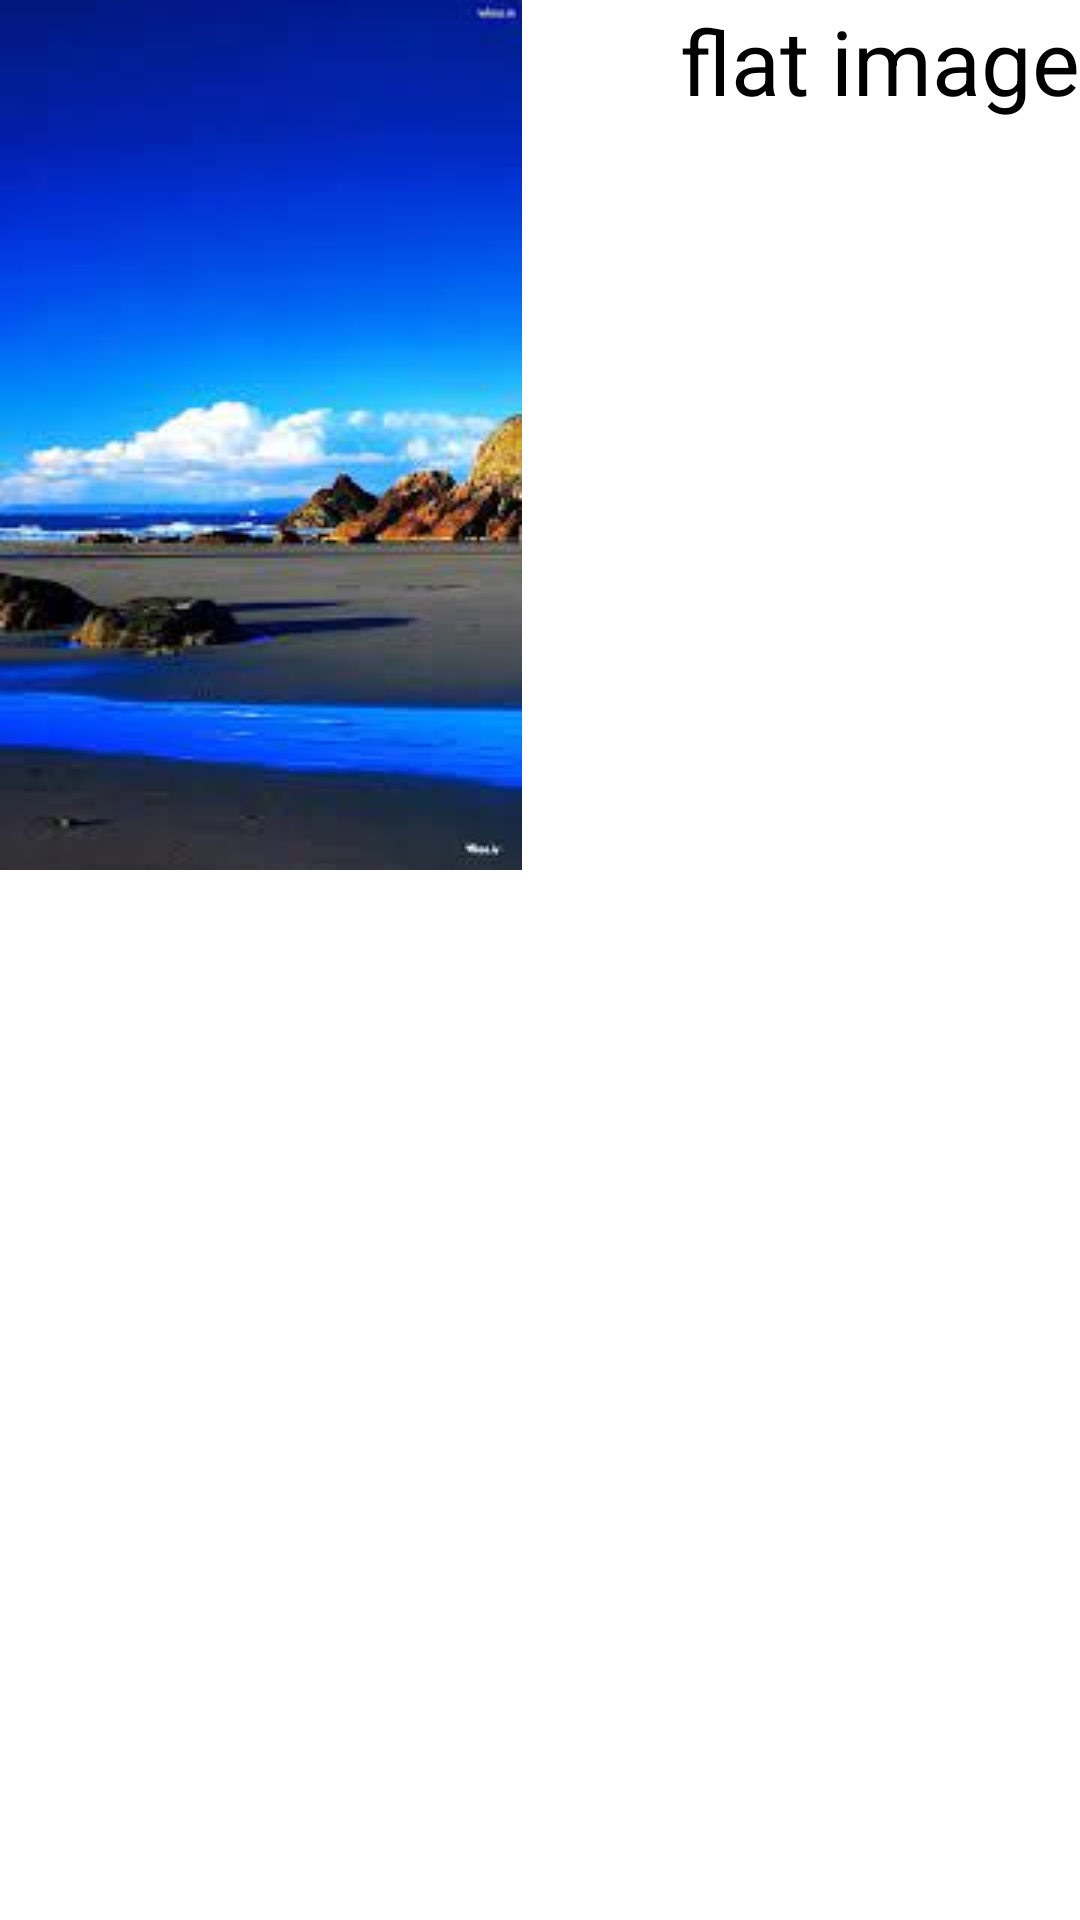

This screen was rendered from an Android layout file. Write that file and the resources it references.
<!-- AndroidManifest.xml: application theme Theme.AndroidLearning -->
<!-- res/layout/fragment_flat_image.xml -->
<?xml version="1.0" encoding="utf-8"?>
<FrameLayout xmlns:android="http://schemas.android.com/apk/res/android"
    xmlns:tools="http://schemas.android.com/tools"
    android:layout_width="match_parent"
    android:layout_height="match_parent"
    tools:context=".FragmentFlatImage">

    
    <TextView
        android:id="@+id/txt"
        android:layout_width="wrap_content"
        android:layout_height="wrap_content"
        android:text="flat image"
        android:textSize="30dp"
        android:textColor="@color/black"
        android:layout_gravity="end"

        />

    <ImageView
        android:id="@+id/image"
        android:layout_width="wrap_content"
        android:layout_height="wrap_content"
        android:src="@drawable/pic2"
        android:layout_gravity="left"

        />
</FrameLayout>
<!-- resources referenced by this layout -->
<resources>
  <!-- drawable pic2: jpeg bitmap (drawable, 6015 bytes) -->
  <style name="Theme.AndroidLearning" parent="Theme.MaterialComponents.DayNight.DarkActionBar">
          
          <item name="colorPrimary">@color/purple_500</item>
          <item name="colorPrimaryVariant">@color/purple_700</item>
          <item name="colorOnPrimary">@color/white</item>
          
          <item name="colorSecondary">@color/teal_200</item>
          <item name="colorSecondaryVariant">@color/teal_700</item>
          <item name="colorOnSecondary">@color/black</item>
          
          <item name="android:statusBarColor">?attr/colorPrimaryVariant</item>
  
          
  
      </style>
  <!-- not gathered from this repository: default colours our renderer supplied (Android Studio template values) -->
  <color name="purple_500">#FF6200EE</color>
  <color name="purple_700">#FF3700B3</color>
  <color name="teal_200">#FF03DAC5</color>
  <color name="teal_700">#FF018786</color>
  <color name="black">#FF000000</color>
  <color name="white">#FFFFFFFF</color>
</resources>
